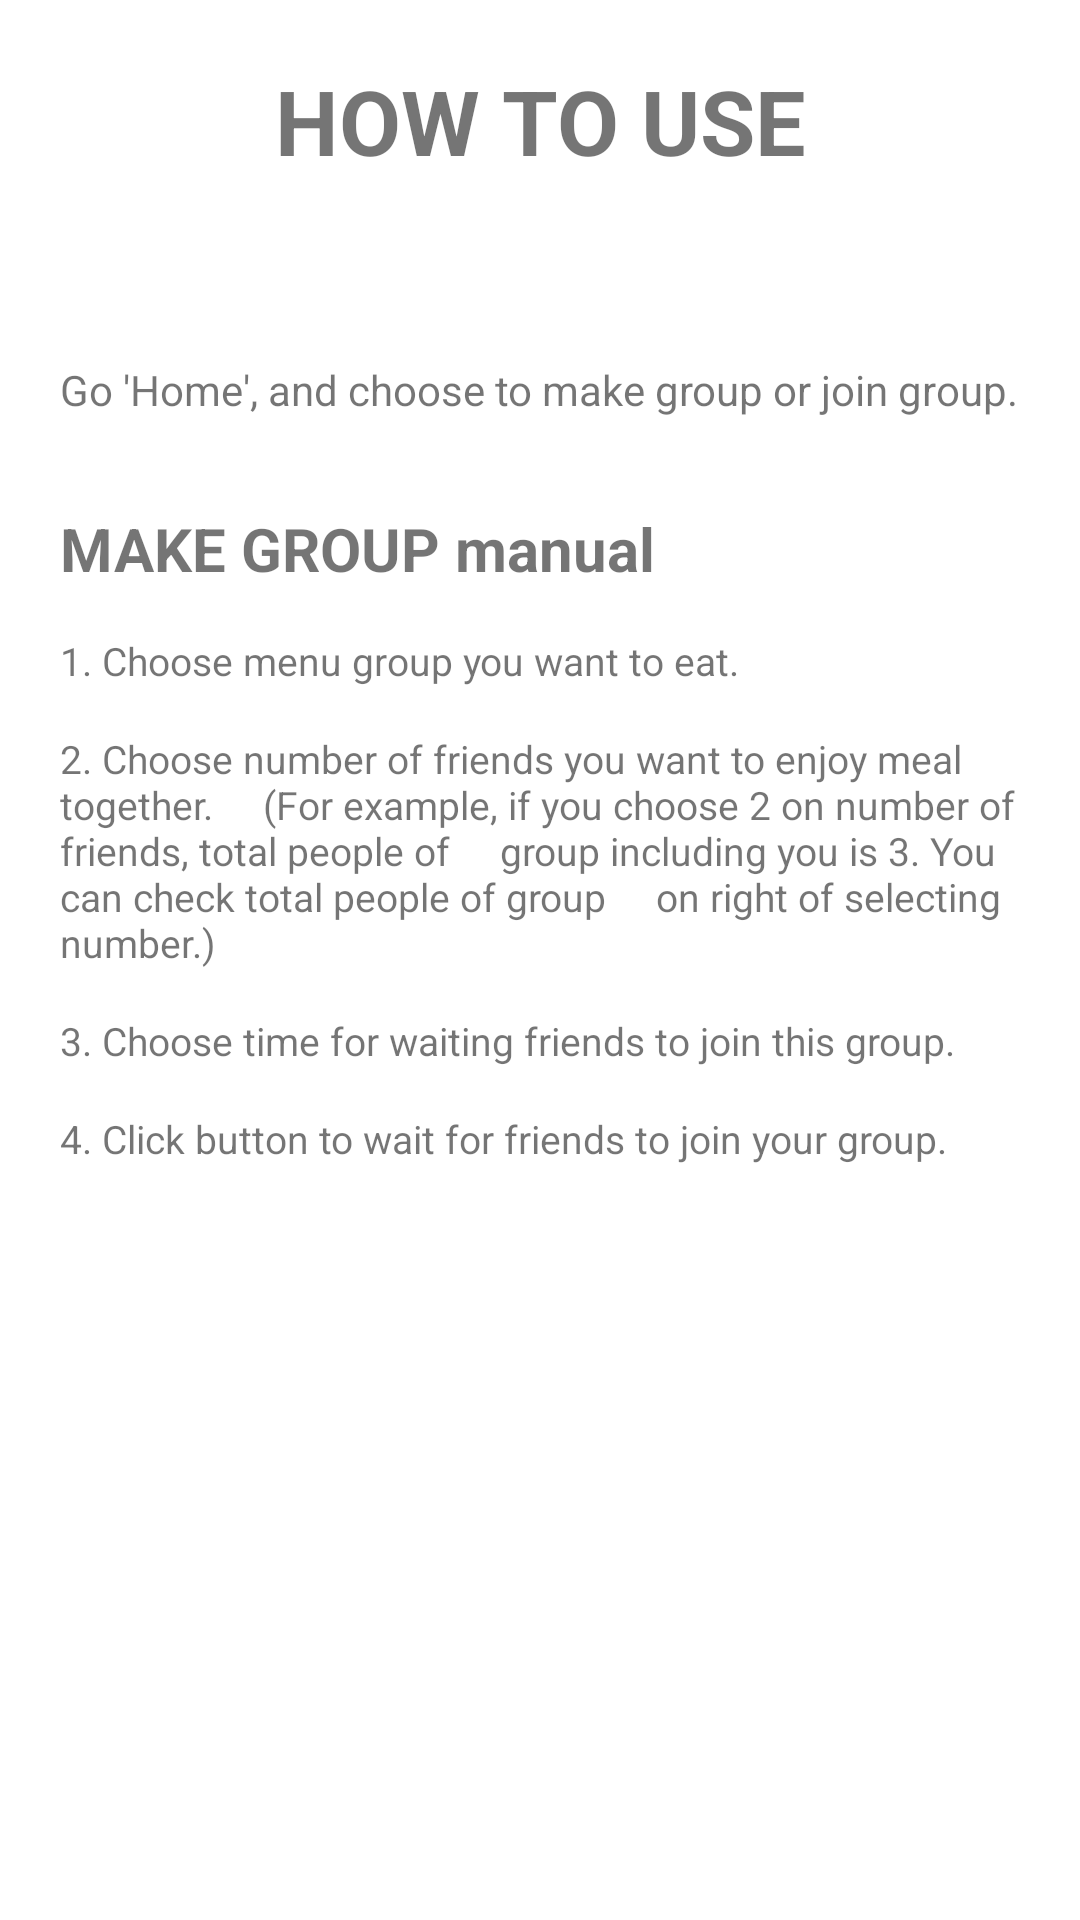

This screen was rendered from an Android layout file. Write that file and the resources it references.
<!-- AndroidManifest.xml: application theme Theme.Project1 -->
<!-- res/layout/activity_how_to_use.xml -->
<?xml version="1.0" encoding="utf-8"?>
<androidx.constraintlayout.widget.ConstraintLayout xmlns:android="http://schemas.android.com/apk/res/android"
    xmlns:app="http://schemas.android.com/apk/res-auto"
    android:layout_width="match_parent"
    android:layout_height="match_parent">

    <TextView
        android:id="@+id/title_use"
        android:layout_width="match_parent"
        android:layout_height="wrap_content"
        android:layout_marginTop="20dp"
        android:text="HOW TO USE"
        android:textAlignment="center"
        android:textSize="30sp"
        android:textStyle="bold"
        app:layout_constraintTop_toTopOf="parent" />


    <ScrollView
        android:layout_width="match_parent"
        android:layout_height="wrap_content"
        android:layout_marginTop="40dp"
        android:padding="20dp"
        app:layout_constraintTop_toBottomOf="@id/title_use">


        <LinearLayout
            android:layout_width="match_parent"
            android:layout_height="wrap_content"
            android:orientation="vertical">

            <TextView
                android:layout_width="match_parent"
                android:layout_height="wrap_content"
                android:text="Go 'Home', and choose to make group or join group." />

            <TextView
                android:layout_width="match_parent"
                android:layout_height="wrap_content"
                android:layout_marginTop="30dp"
                android:text="MAKE GROUP manual"
                android:textSize="20sp"
                android:textStyle="bold" />

            <TextView
                android:layout_width="match_parent"
                android:layout_height="wrap_content"
                android:layout_marginTop="15dp"
                android:textSize="13sp"
                android:text="1. Choose menu group you want to eat." />

            <TextView
                android:layout_width="match_parent"
                android:layout_height="wrap_content"
                android:layout_marginTop="15dp"
                android:text="2. Choose number of friends you want to enjoy meal together.
    (For example, if you choose 2 on number of friends, total people of
    group including you is 3. You can check total people of group
    on right of selecting number.)"
                android:textSize="13sp" />

            <TextView
                android:layout_width="match_parent"
                android:layout_height="wrap_content"
                android:layout_marginTop="15dp"
                android:textSize="13sp"
                android:text="3. Choose time for waiting friends to join this group." />

            <TextView
                android:layout_width="match_parent"
                android:layout_height="wrap_content"
                android:layout_marginTop="15dp"
                android:textSize="13sp"
                android:text="4. Click button to wait for friends to join your group." />


        </LinearLayout>


    </ScrollView>


</androidx.constraintlayout.widget.ConstraintLayout>
<!-- resources referenced by this layout -->
<resources>
  <style name="Theme.Project1" parent="Theme.MaterialComponents.Light.NoActionBar">
          
          <item name="colorPrimary">@color/pink</item>
          <item name="colorPrimaryVariant">@color/lightPink</item>
          <item name="colorOnPrimary">@color/white</item>
          
          <item name="colorSecondary">@color/teal_200</item>
          <item name="colorSecondaryVariant">@color/teal_700</item>
          <item name="colorOnSecondary">@color/black</item>
          
          <item name="android:statusBarColor" tools:targetApi="l">?attr/colorPrimaryVariant</item>
          
      </style>
  <color name="pink">#FF8080</color>
  <color name="lightPink">#FFB1B1</color>
  <color name="white">#FFFFFFFF</color>
  <color name="teal_200">#FF03DAC5</color>
  <color name="teal_700">#FF018786</color>
  <color name="black">#FF000000</color>
</resources>
